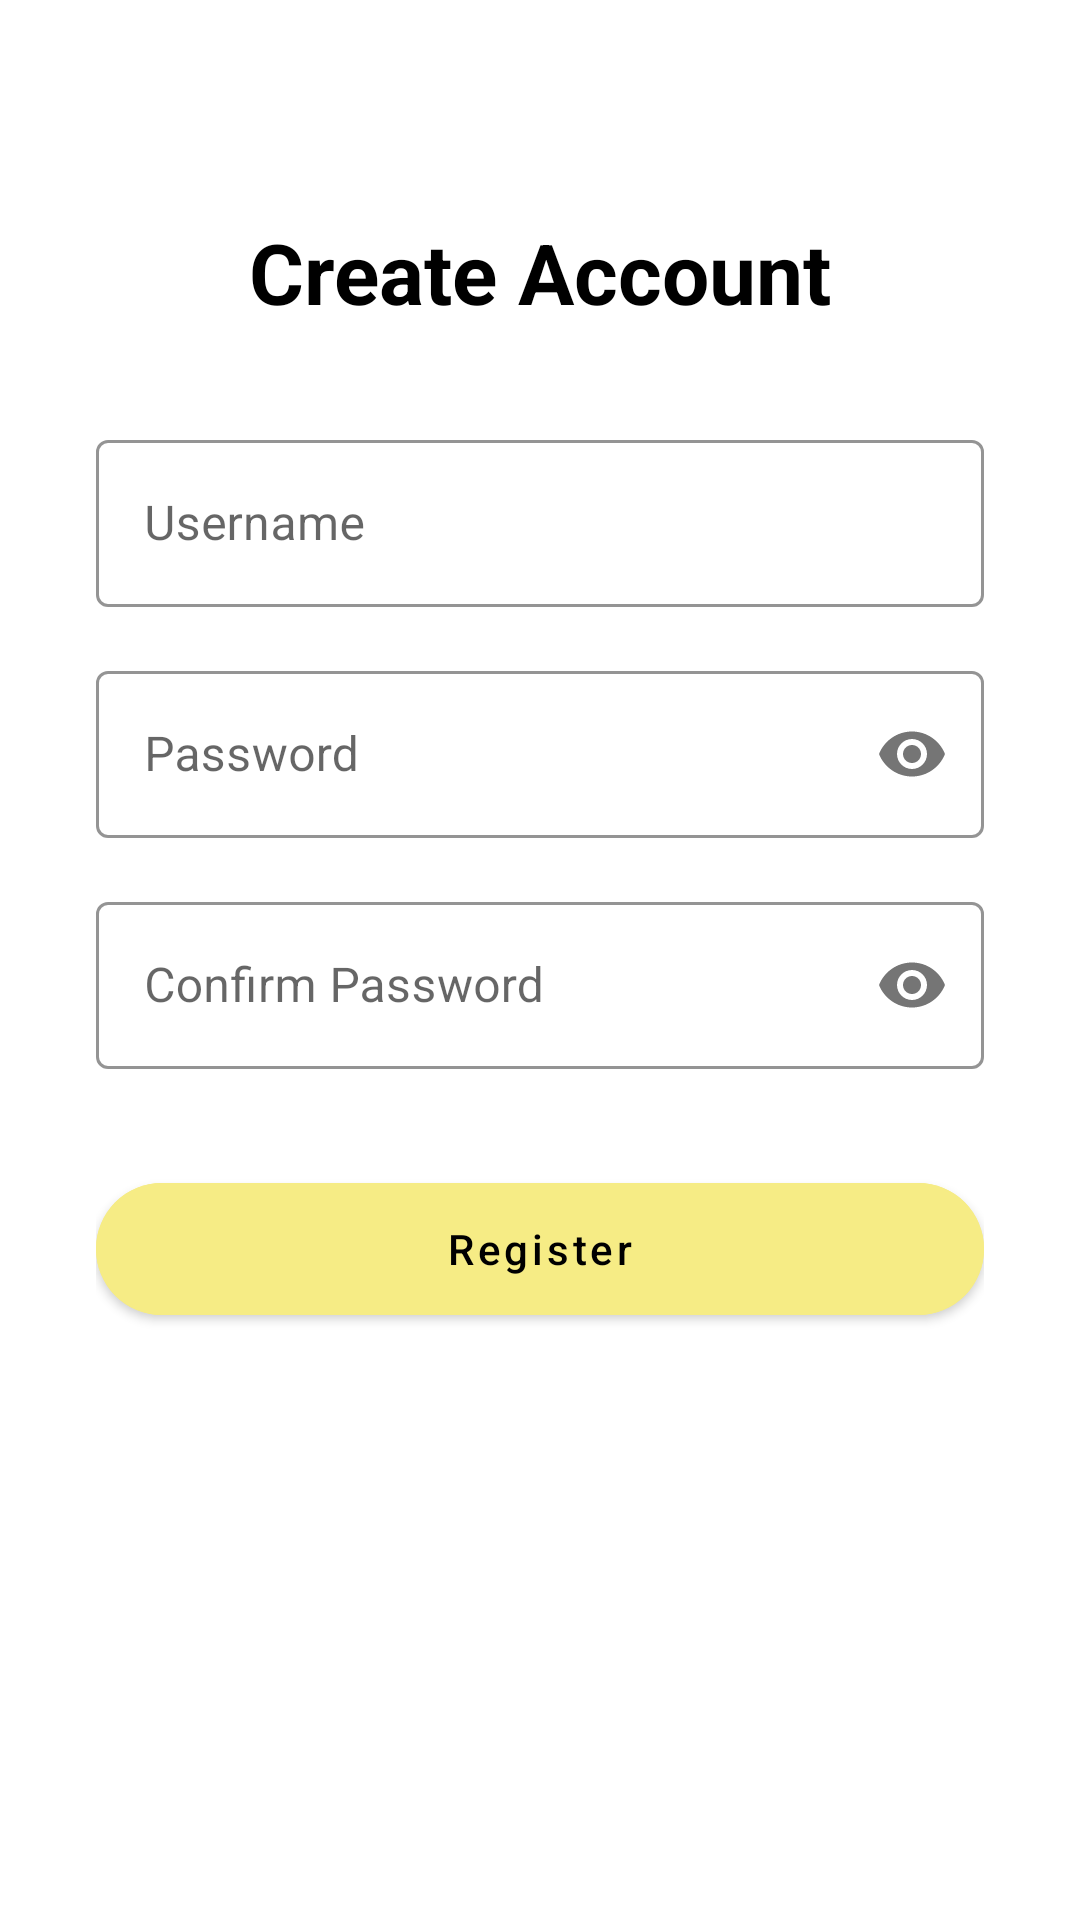

Produce the Android XML layout that renders to this screen, including the resource entries it uses.
<!-- AndroidManifest.xml: application theme Theme.MealMate -->
<!-- res/layout/activity_register_page.xml -->
<?xml version="1.0" encoding="utf-8"?>
<androidx.constraintlayout.widget.ConstraintLayout xmlns:android="http://schemas.android.com/apk/res/android"
    xmlns:app="http://schemas.android.com/apk/res-auto"
    android:layout_width="match_parent"
    android:layout_height="match_parent"
    android:background="@color/white"
    android:padding="32dp">

    
    <TextView
        android:id="@+id/tvRegisterTitle"
        android:layout_width="wrap_content"
        android:layout_height="wrap_content"
        android:text="Create Account"
        android:textSize="28sp"
        android:textColor="@color/black"
        android:textStyle="bold"
        app:layout_constraintTop_toTopOf="parent"
        app:layout_constraintStart_toStartOf="parent"
        app:layout_constraintEnd_toEndOf="parent"
        android:layout_marginTop="40dp" />

    
    <com.google.android.material.textfield.TextInputLayout
        android:id="@+id/layoutUsername"
        android:layout_width="0dp"
        android:layout_height="wrap_content"
        android:hint="Username"
        app:boxStrokeColor="@color/black"
        style="@style/Widget.MaterialComponents.TextInputLayout.OutlinedBox"
        app:layout_constraintTop_toBottomOf="@id/tvRegisterTitle"
        app:layout_constraintStart_toStartOf="parent"
        app:layout_constraintEnd_toEndOf="parent"
        android:layout_marginTop="32dp">

        <com.google.android.material.textfield.TextInputEditText
            android:id="@+id/etUsername"
            android:layout_width="match_parent"
            android:layout_height="wrap_content"
            android:textColor="@color/black"
            android:inputType="text" />
    </com.google.android.material.textfield.TextInputLayout>

    
    <com.google.android.material.textfield.TextInputLayout
        android:id="@+id/layoutPassword"
        android:layout_width="0dp"
        android:layout_height="wrap_content"
        android:hint="Password"
        app:passwordToggleEnabled="true"
        app:boxStrokeColor="@color/black"
        style="@style/Widget.MaterialComponents.TextInputLayout.OutlinedBox"
        app:layout_constraintTop_toBottomOf="@id/layoutUsername"
        app:layout_constraintStart_toStartOf="parent"
        app:layout_constraintEnd_toEndOf="parent"
        android:layout_marginTop="16dp">

        <com.google.android.material.textfield.TextInputEditText
            android:id="@+id/etPassword"
            android:layout_width="match_parent"
            android:layout_height="wrap_content"
            android:inputType="textPassword"
            android:textColor="@color/black" />
    </com.google.android.material.textfield.TextInputLayout>

    
    <com.google.android.material.textfield.TextInputLayout
        android:id="@+id/layoutConfirmPassword"
        android:layout_width="0dp"
        android:layout_height="wrap_content"
        android:hint="Confirm Password"
        app:passwordToggleEnabled="true"
        app:boxStrokeColor="@color/black"
        style="@style/Widget.MaterialComponents.TextInputLayout.OutlinedBox"
        app:layout_constraintTop_toBottomOf="@id/layoutPassword"
        app:layout_constraintStart_toStartOf="parent"
        app:layout_constraintEnd_toEndOf="parent"
        android:layout_marginTop="16dp">

        <com.google.android.material.textfield.TextInputEditText
            android:id="@+id/etConfirmPassword"
            android:layout_width="match_parent"
            android:layout_height="wrap_content"
            android:inputType="textPassword"
            android:textColor="@color/black" />
    </com.google.android.material.textfield.TextInputLayout>

    
    <com.google.android.material.button.MaterialButton
        android:id="@+id/btnRegister"
        android:layout_width="0dp"
        android:layout_height="56dp"
        android:text="Register"
        android:textAllCaps="false"
        android:textColor="@color/black"
        android:backgroundTint="@color/primaryColor"
        app:cornerRadius="28dp"
        app:layout_constraintTop_toBottomOf="@id/layoutConfirmPassword"
        app:layout_constraintStart_toStartOf="parent"
        app:layout_constraintEnd_toEndOf="parent"
        android:layout_marginTop="32dp"
        android:elevation="6dp" />

</androidx.constraintlayout.widget.ConstraintLayout>
<!-- resources referenced by this layout -->
<resources>
  <color name="black">#000000</color>
  <color name="primaryColor">#F6EC85</color>
  <color name="white">#FFFFFF</color>
  <style name="Theme.MealMate" parent="Theme.MaterialComponents.DayNight.NoActionBar">
          
          <item name="colorPrimary">@color/primaryColor</item>
          <item name="colorPrimaryVariant">@color/primaryColor</item> 
          <item name="colorSecondary">@color/primaryColor</item>
          <item name="android:textColor">@color/black</item>
          <item name="android:windowBackground">@color/white</item>
          <item name="android:navigationBarColor">@color/primaryColor</item>
          <item name="android:statusBarColor">@color/primaryColor</item>
      </style>
</resources>
